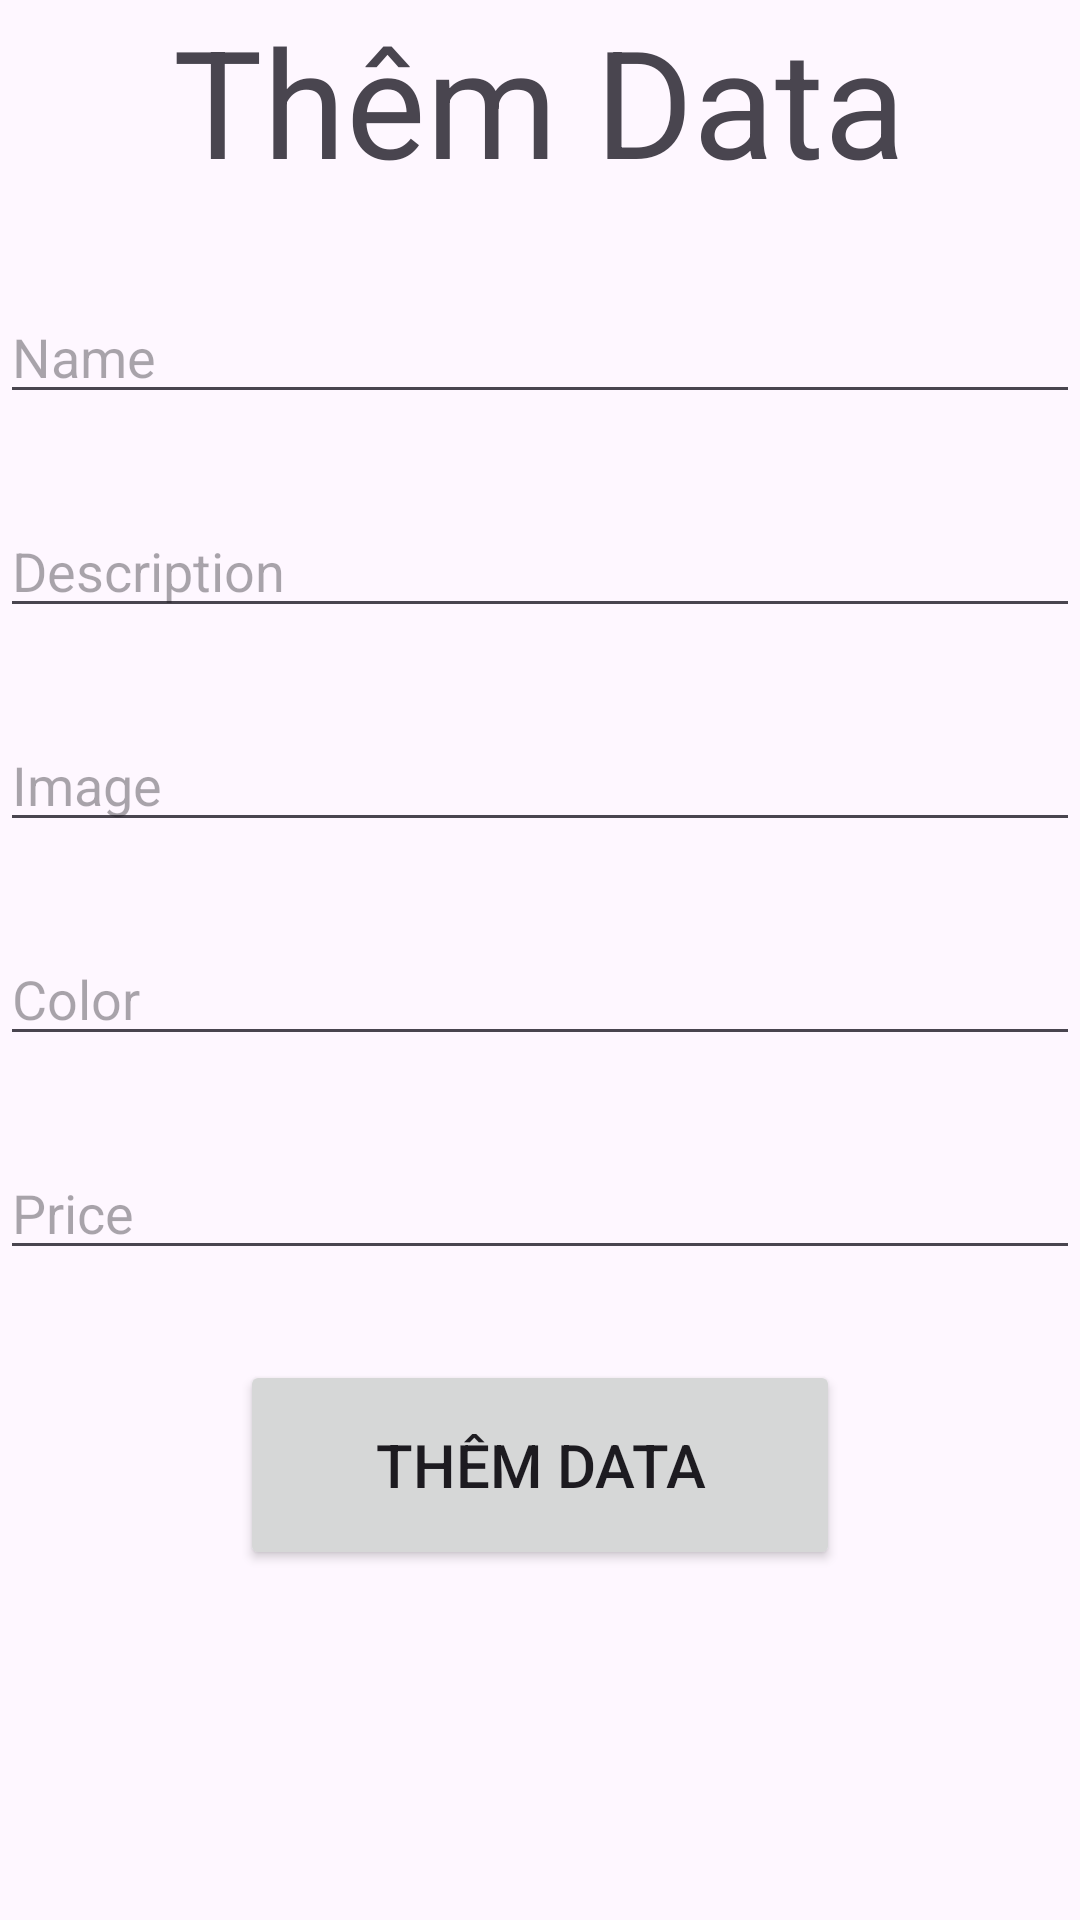

The Android layout XML behind this screen, and the referenced resources:
<!-- AndroidManifest.xml: application theme Theme.Thi11_8_PH26008 -->
<!-- res/layout/activity_them_data.xml -->
<?xml version="1.0" encoding="utf-8"?>
<LinearLayout xmlns:android="http://schemas.android.com/apk/res/android"
    android:layout_width="match_parent"
    android:layout_height="match_parent"
    android:orientation="vertical">

    <TextView
        android:layout_width="wrap_content"
        android:layout_height="wrap_content"
        android:text="Thêm Data"
        android:textSize="50dp"
        android:layout_gravity="center"/>

    <EditText
        android:id="@+id/ed_name"
        android:layout_marginTop="30dp"
        android:layout_width="match_parent"
        android:layout_height="wrap_content"
        android:hint="Name"/>
    <EditText
        android:id="@+id/ed_description"
        android:layout_marginTop="30dp"
        android:layout_width="match_parent"
        android:layout_height="wrap_content"
        android:hint="Description"/>

    <EditText
        android:id="@+id/ed_img"
        android:layout_marginTop="30dp"
        android:layout_width="match_parent"
        android:layout_height="wrap_content"
        android:hint="Image"/>
    <EditText
        android:id="@+id/ed_color"
        android:layout_marginTop="30dp"
        android:layout_width="match_parent"
        android:layout_height="wrap_content"
        android:hint="Color"/>
    <EditText
        android:id="@+id/ed_price"
        android:layout_marginTop="30dp"
        android:layout_width="match_parent"
        android:layout_height="wrap_content"
        android:hint="Price"/>
    <Button
        android:id="@+id/btnThemData"
        android:layout_marginTop="30dp"
        android:layout_width="200dp"
        android:layout_height="70dp"
        android:text="Thêm Data"
        android:textSize="20dp"
        android:layout_gravity="center"/>

</LinearLayout>
<!-- resources referenced by this layout -->
<resources>
  <style name="Theme.Thi11_8_PH26008" parent="Base.Theme.Thi11_8_PH26008" />
  <style name="Base.Theme.Thi11_8_PH26008" parent="Theme.Material3.DayNight.NoActionBar">
          
          
      </style>
</resources>
